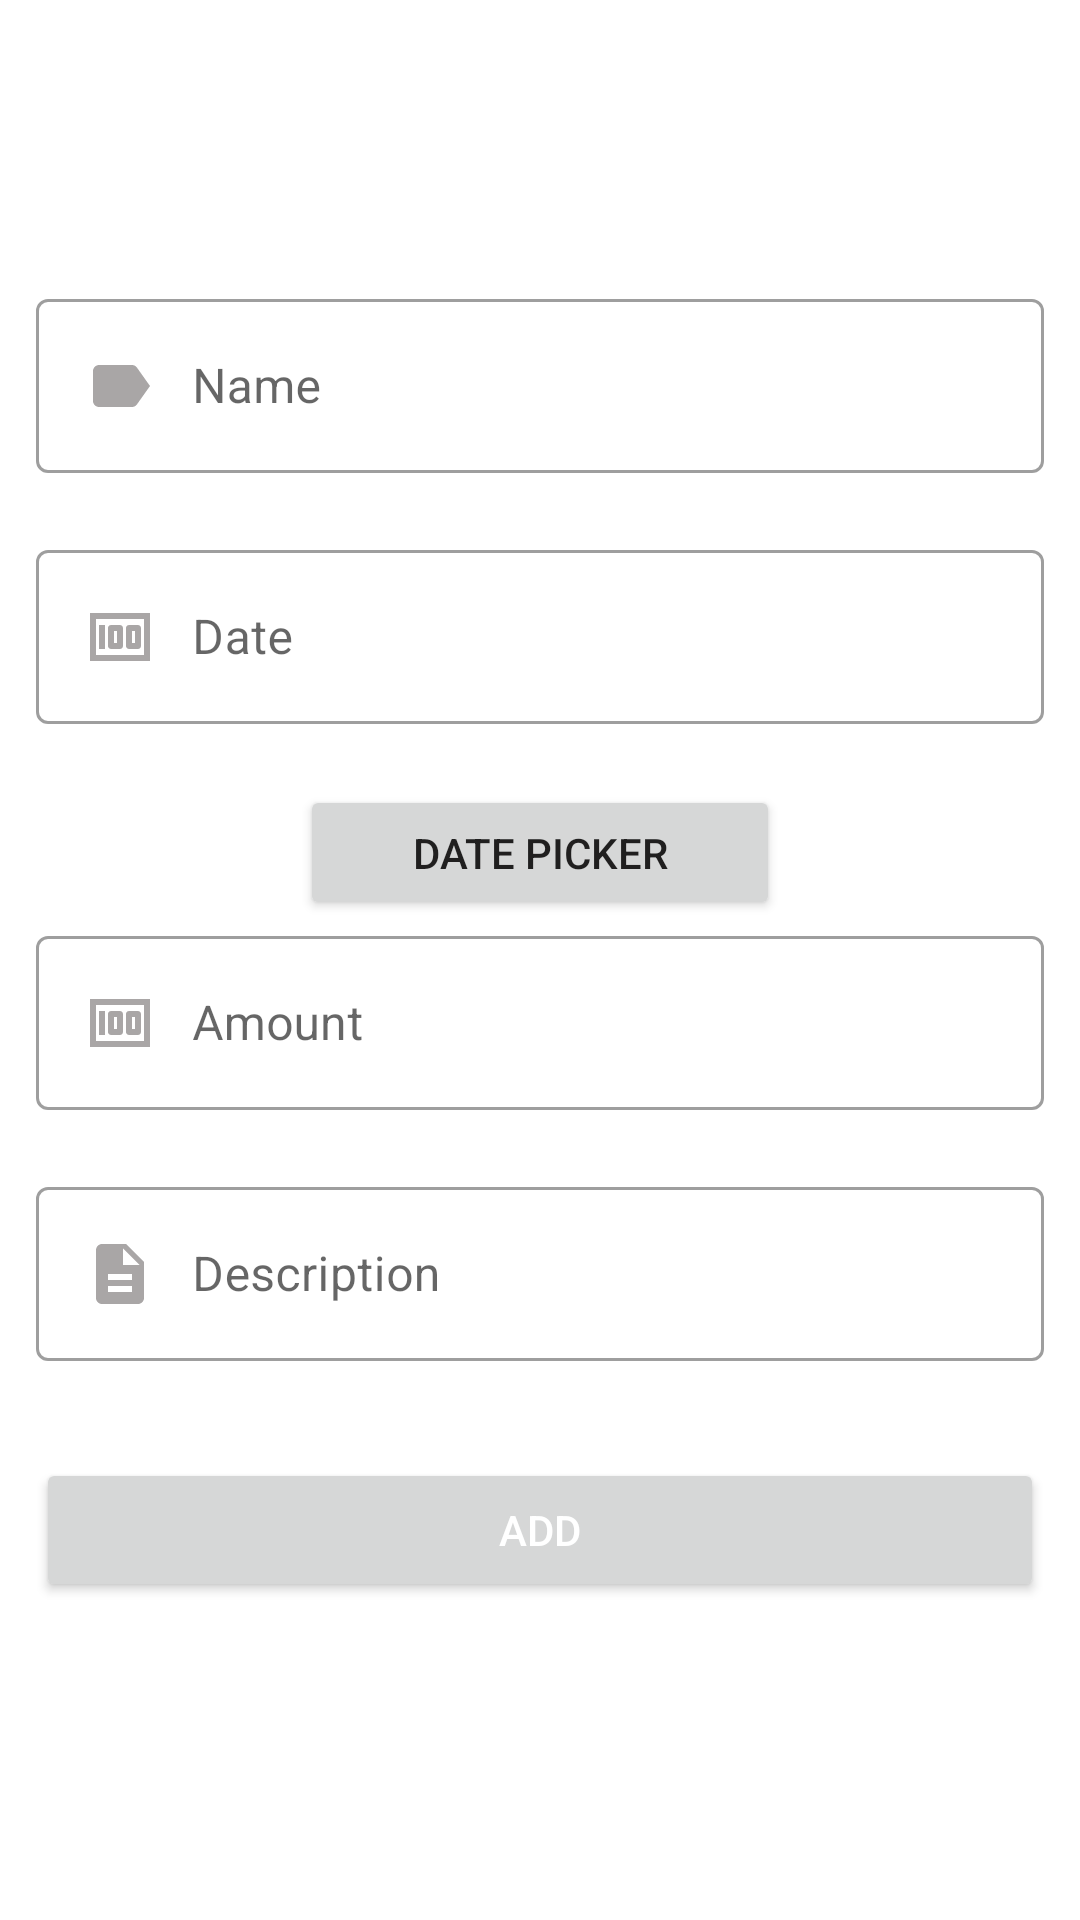

Here is an Android app screen rendered from its layout file. Give the layout XML and the strings, colors and styles it references.
<!-- AndroidManifest.xml: application theme Theme.WalletSystem -->
<!-- res/layout/activity_add_transaction.xml -->
<?xml version="1.0" encoding="utf-8"?>
<androidx.constraintlayout.widget.ConstraintLayout xmlns:android="http://schemas.android.com/apk/res/android"
    xmlns:app="http://schemas.android.com/apk/res-auto"
    xmlns:tools="http://schemas.android.com/tools"
    android:layout_width="match_parent"
    android:layout_height="match_parent"
    tools:context=".AddTransactionActivity">

    <ImageButton
        android:id="@+id/closebtn"
        android:layout_width="34dp"
        android:layout_height="34dp"
        android:layout_margin="12dp"
        app:layout_constraintEnd_toEndOf="parent"
        app:layout_constraintTop_toTopOf="parent"
        android:background="@drawable/close_bg">
    </ImageButton>

    <LinearLayout
        android:layout_width="match_parent"
        android:layout_height="wrap_content"
        android:orientation="vertical"
        app:layout_constraintBottom_toBottomOf="parent"
        app:layout_constraintEnd_toEndOf="parent"
        app:layout_constraintStart_toStartOf="parent"
        app:layout_constraintTop_toTopOf="parent">

        <com.google.android.material.textfield.TextInputLayout
            android:id="@+id/labellayout"
            style = "@style/Widget.MaterialComponents.TextInputLayout.OutlinedBox"
            android:layout_width="match_parent"
            android:layout_height="wrap_content"
            android:layout_marginStart="12dp"
            android:layout_marginEnd="12dp"
            android:hint="Name"
            app:errorEnabled="true"
            >

            <com.google.android.material.textfield.TextInputEditText
                android:id="@+id/labelinput"
                android:layout_width="match_parent"
                android:layout_height="wrap_content"
                android:drawableStart="@drawable/ic_label"
                android:drawablePadding="12dp"
                android:maxLines="1"
                android:inputType="text">
            </com.google.android.material.textfield.TextInputEditText>
        </com.google.android.material.textfield.TextInputLayout>


        <com.google.android.material.textfield.TextInputLayout
            android:id="@+id/datelayout"
            style = "@style/Widget.MaterialComponents.TextInputLayout.OutlinedBox"
            android:layout_width="match_parent"
            android:layout_height="wrap_content"
            android:layout_marginStart="12dp"
            android:layout_marginEnd="12dp"
            android:hint="Date"
            android:inputType="none"
            app:errorEnabled="true"
            >

            <com.google.android.material.textfield.TextInputEditText
                android:id="@+id/dateinput"
                android:layout_width="match_parent"
                android:layout_height="wrap_content"
                android:drawableStart="@drawable/ic_money"
                android:drawablePadding="12dp"
                android:maxLines="1"
                android:inputType="none"
                >
            </com.google.android.material.textfield.TextInputEditText>

            <Button
                android:id="@+id/btndatepicker"
                android:layout_width= "160dp"
                android:layout_height="45dp"
                android:layout_gravity="center"
                android:text="Date Picker">


            </Button>
        </com.google.android.material.textfield.TextInputLayout>



        <com.google.android.material.textfield.TextInputLayout
            android:id="@+id/amountlayout"
            style = "@style/Widget.MaterialComponents.TextInputLayout.OutlinedBox"
            android:layout_width="match_parent"
            android:layout_height="wrap_content"
            android:layout_marginStart="12dp"
            android:layout_marginEnd="12dp"
            android:hint="Amount"
            app:errorEnabled="true"
            >




            <com.google.android.material.textfield.TextInputEditText
                android:id="@+id/amountinput"
                android:layout_width="match_parent"
                android:layout_height="wrap_content"
                android:drawableStart="@drawable/ic_money"
                android:drawablePadding="12dp"
                android:maxLines="1"
                android:inputType="numberDecimal|numberSigned">
            </com.google.android.material.textfield.TextInputEditText>
        </com.google.android.material.textfield.TextInputLayout>


        <com.google.android.material.textfield.TextInputLayout
            android:id="@+id/descriptionlayout"
            style = "@style/Widget.MaterialComponents.TextInputLayout.OutlinedBox"
            android:layout_width="match_parent"
            android:layout_height="wrap_content"
            android:layout_marginStart="12dp"
            android:layout_marginEnd="12dp"
            android:hint="Description"
            app:errorEnabled="true"
            >




            <com.google.android.material.textfield.TextInputEditText
                android:id="@+id/descriptioninput"
                android:layout_width="match_parent"
                android:layout_height="wrap_content"
                android:drawableStart="@drawable/ic_description"
                android:drawablePadding="12dp"
                android:maxLines="1"
                android:inputType="text">
            </com.google.android.material.textfield.TextInputEditText>
        </com.google.android.material.textfield.TextInputLayout>





        <Button
            android:id="@+id/addtransactionbtn"
            android:layout_width="match_parent"
            android:layout_height="wrap_content"
            android:text="Add"
            android:layout_margin="12dp"
            android:textColor="@color/white"
            android:padding="12dp">
        </Button>

    </LinearLayout>
</androidx.constraintlayout.widget.ConstraintLayout>
<!-- resources referenced by this layout -->
<resources>
  <color name="white">#FFFFFFFF</color>
  <!-- drawable ic_description (drawable) -->
  <vector android:height="24dp" android:tint="#A9A6A6"
      android:viewportHeight="24" android:viewportWidth="24"
      android:width="24dp" xmlns:android="http://schemas.android.com/apk/res/android">
      <path android:fillColor="@android:color/white" android:pathData="M14,2L6,2c-1.1,0 -1.99,0.9 -1.99,2L4,20c0,1.1 0.89,2 1.99,2L18,22c1.1,0 2,-0.9 2,-2L20,8l-6,-6zM16,18L8,18v-2h8v2zM16,14L8,14v-2h8v2zM13,9L13,3.5L18.5,9L13,9z"/>
  </vector>
  <!-- drawable ic_label (drawable) -->
  <vector android:height="24dp" android:tint="#A9A6A6"
      android:viewportHeight="24" android:viewportWidth="24"
      android:width="24dp" xmlns:android="http://schemas.android.com/apk/res/android">
      <path android:fillColor="@android:color/white" android:pathData="M17.63,5.84C17.27,5.33 16.67,5 16,5L5,5.01C3.9,5.01 3,5.9 3,7v10c0,1.1 0.9,1.99 2,1.99L16,19c0.67,0 1.27,-0.33 1.63,-0.84L22,12l-4.37,-6.16z"/>
  </vector>
  <!-- drawable ic_money (drawable) -->
  <vector android:height="24dp" android:tint="#A9A6A6"
      android:viewportHeight="24" android:viewportWidth="24"
      android:width="24dp" xmlns:android="http://schemas.android.com/apk/res/android">
      <path android:fillColor="@android:color/white" android:pathData="M5,8h2v8L5,16zM12,8L9,8c-0.55,0 -1,0.45 -1,1v6c0,0.55 0.45,1 1,1h3c0.55,0 1,-0.45 1,-1L13,9c0,-0.55 -0.45,-1 -1,-1zM11,14h-1v-4h1v4zM18,8h-3c-0.55,0 -1,0.45 -1,1v6c0,0.55 0.45,1 1,1h3c0.55,0 1,-0.45 1,-1L19,9c0,-0.55 -0.45,-1 -1,-1zM17,14h-1v-4h1v4z"/>
      <path android:fillColor="@android:color/white" android:pathData="M2,4v16h20L22,4L2,4zM4,18L4,6h16v12L4,18z"/>
  </vector>
  <style name="Theme.WalletSystem" parent="Theme.MaterialComponents.Light.NoActionBar">
          
          <item name="colorPrimary">@color/green</item>
          <item name="colorPrimaryVariant">@color/green</item>
          <item name="colorOnPrimary">@color/white</item>
          
          <item name="colorSecondary">@color/teal_200</item>
          <item name="colorSecondaryVariant">@color/teal_700</item>
          <item name="colorOnSecondary">@color/black</item>
          
          <item name="android:statusBarColor" tools:targetApi="l">?attr/colorPrimaryVariant</item>
          
          <item name="android:textColor">@color/textMain</item>
  
      </style>
  <color name="green">#4CAF50</color>
  <color name="teal_200">#FF03DAC5</color>
  <color name="teal_700">#FF018786</color>
  <color name="black">#FF000000</color>
  <color name="textMain">#201F1F</color>
</resources>
